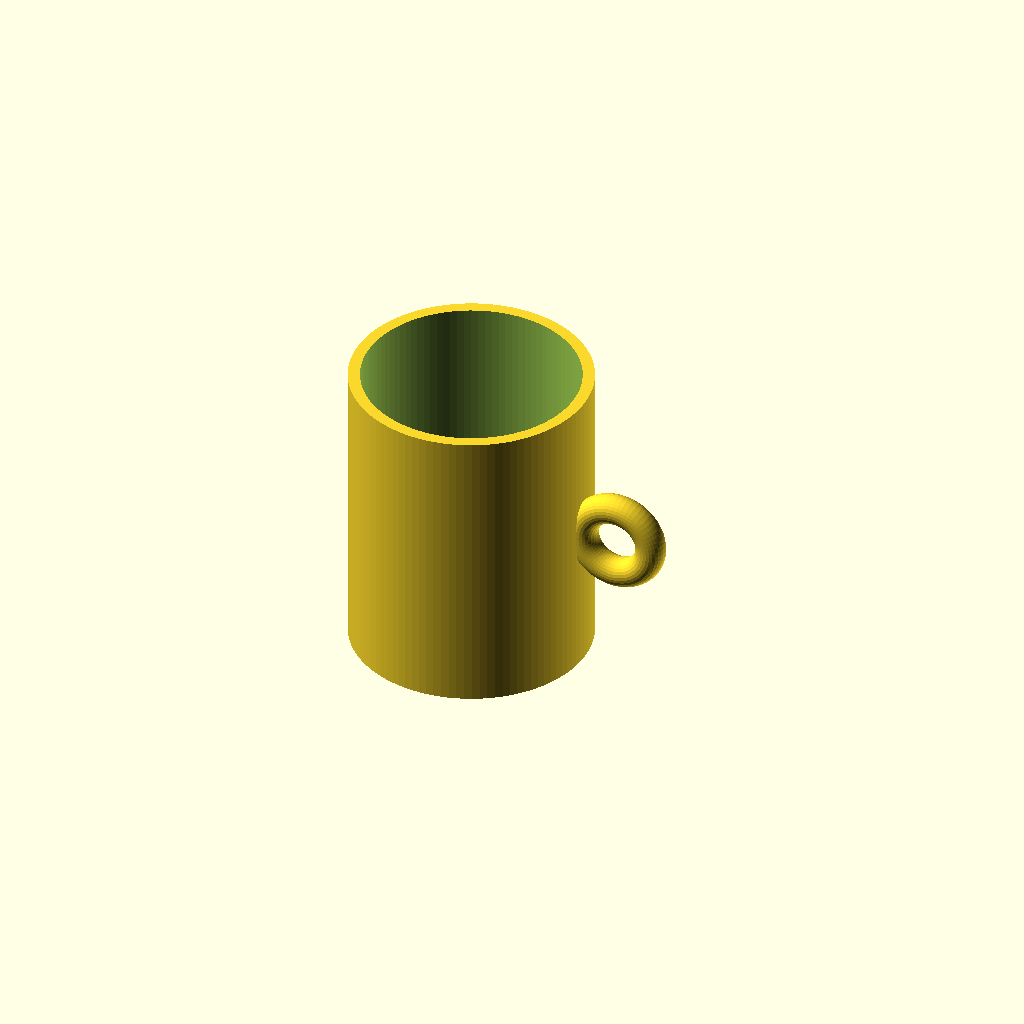
Cell 1: the model at its default parameters.
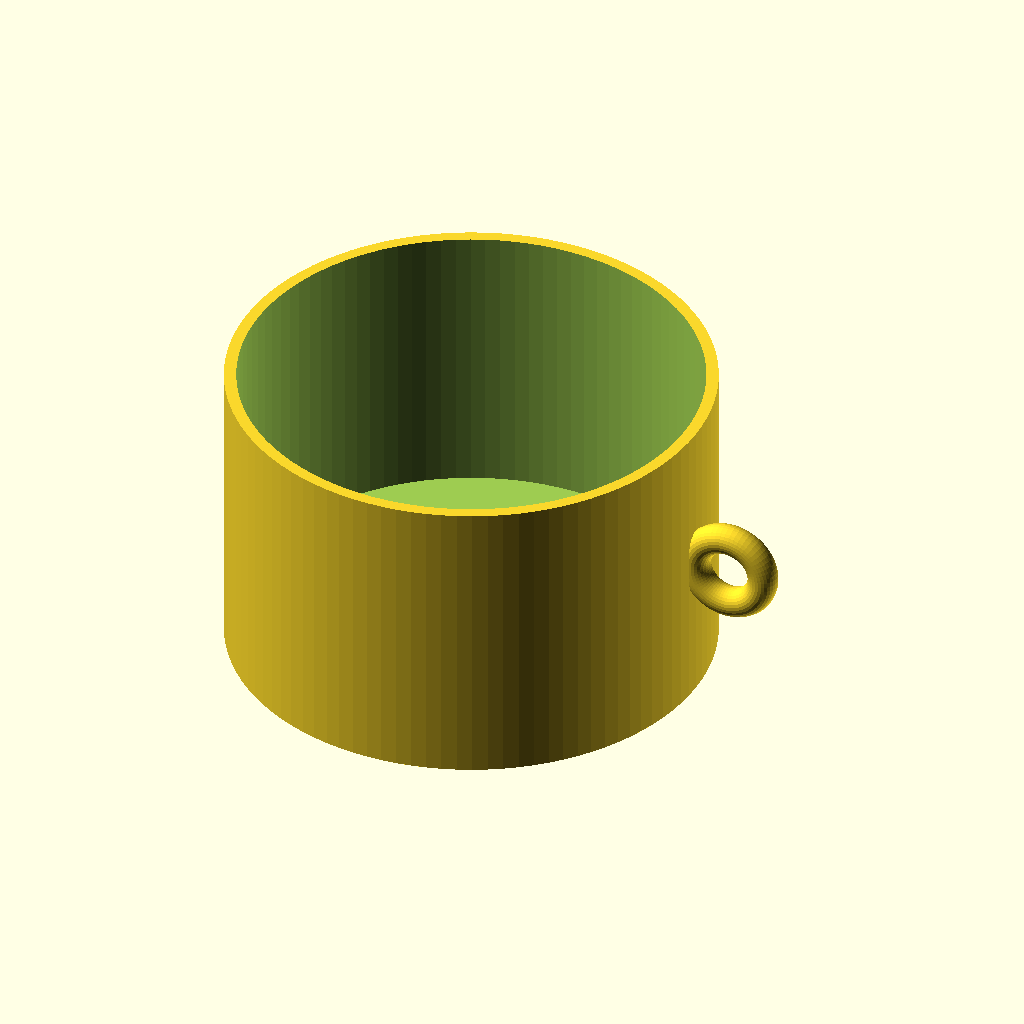
Cell 2: the same model with outer_diameter = 160.
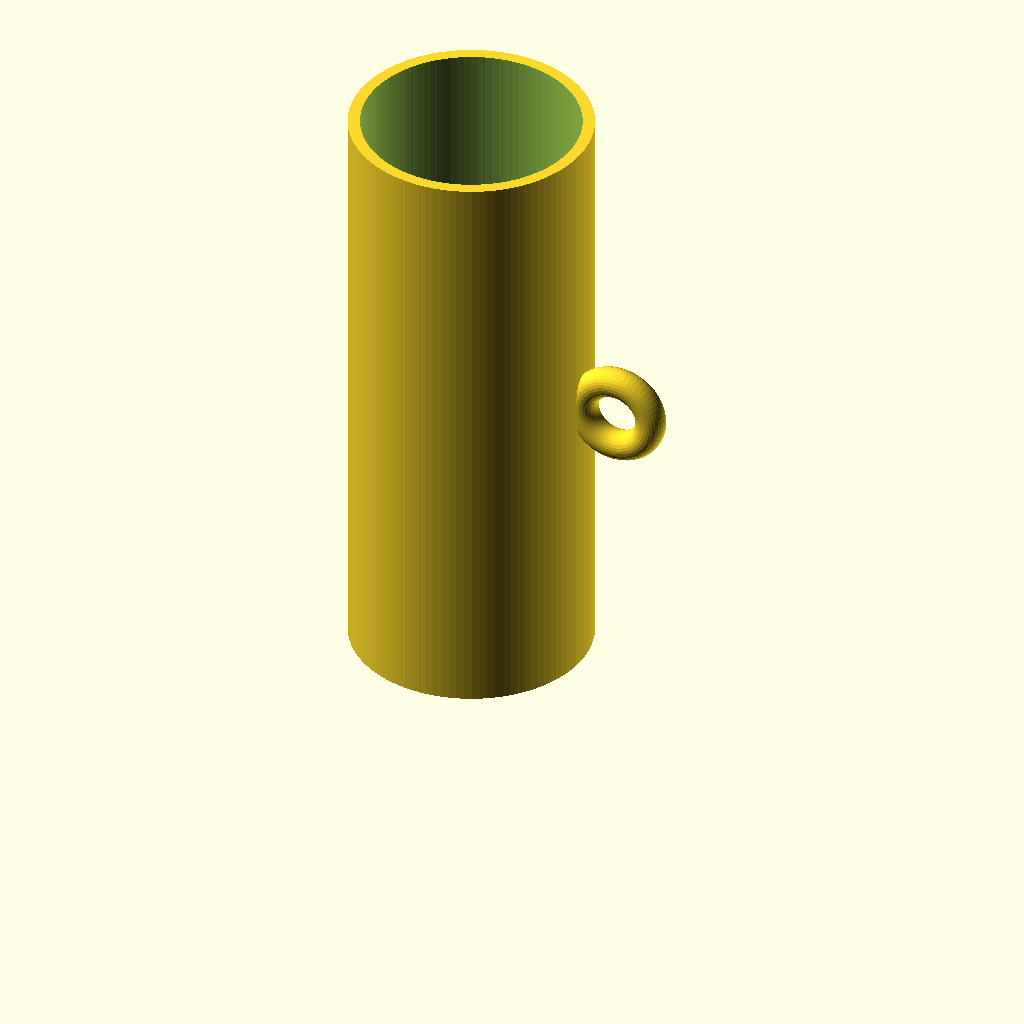
Cell 3 — height set to 200, the other parameters unchanged.
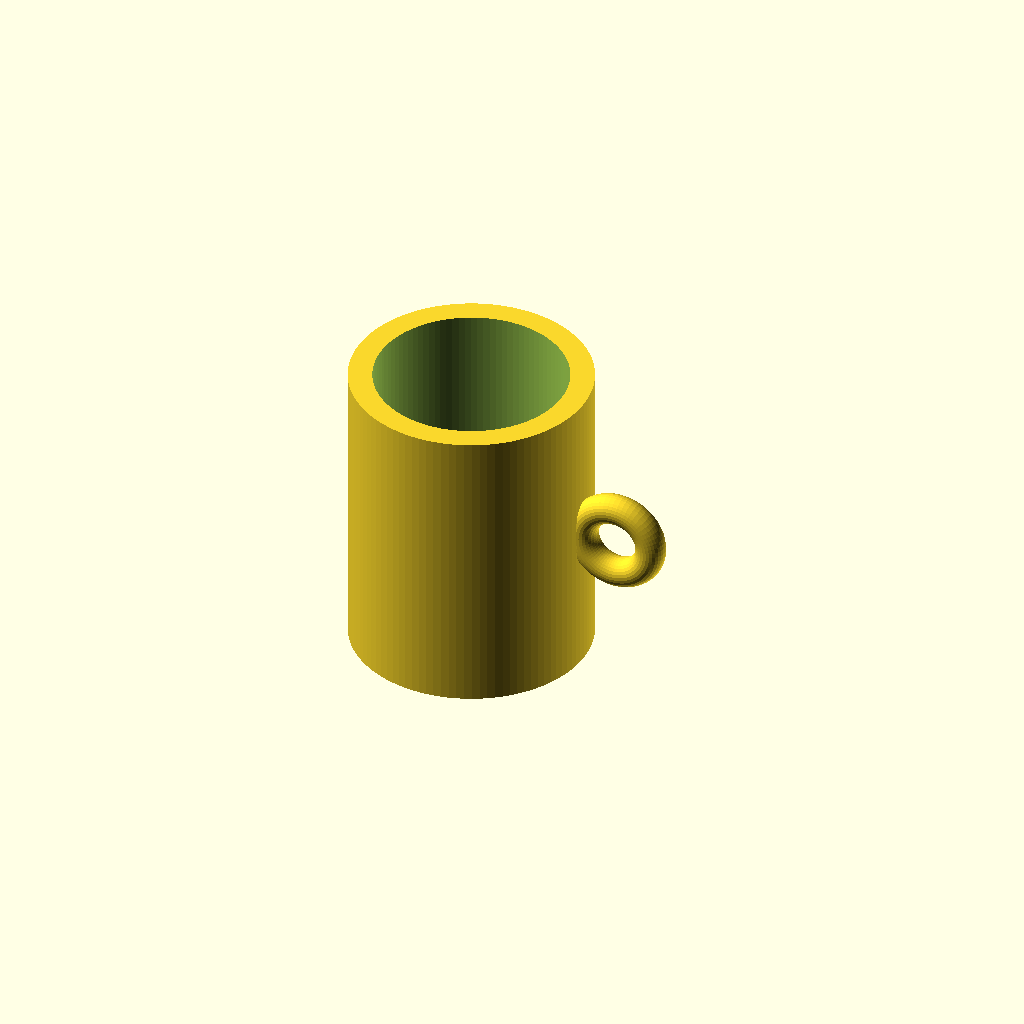
Cell 4: wall_thickness = 8 (everything else at default).
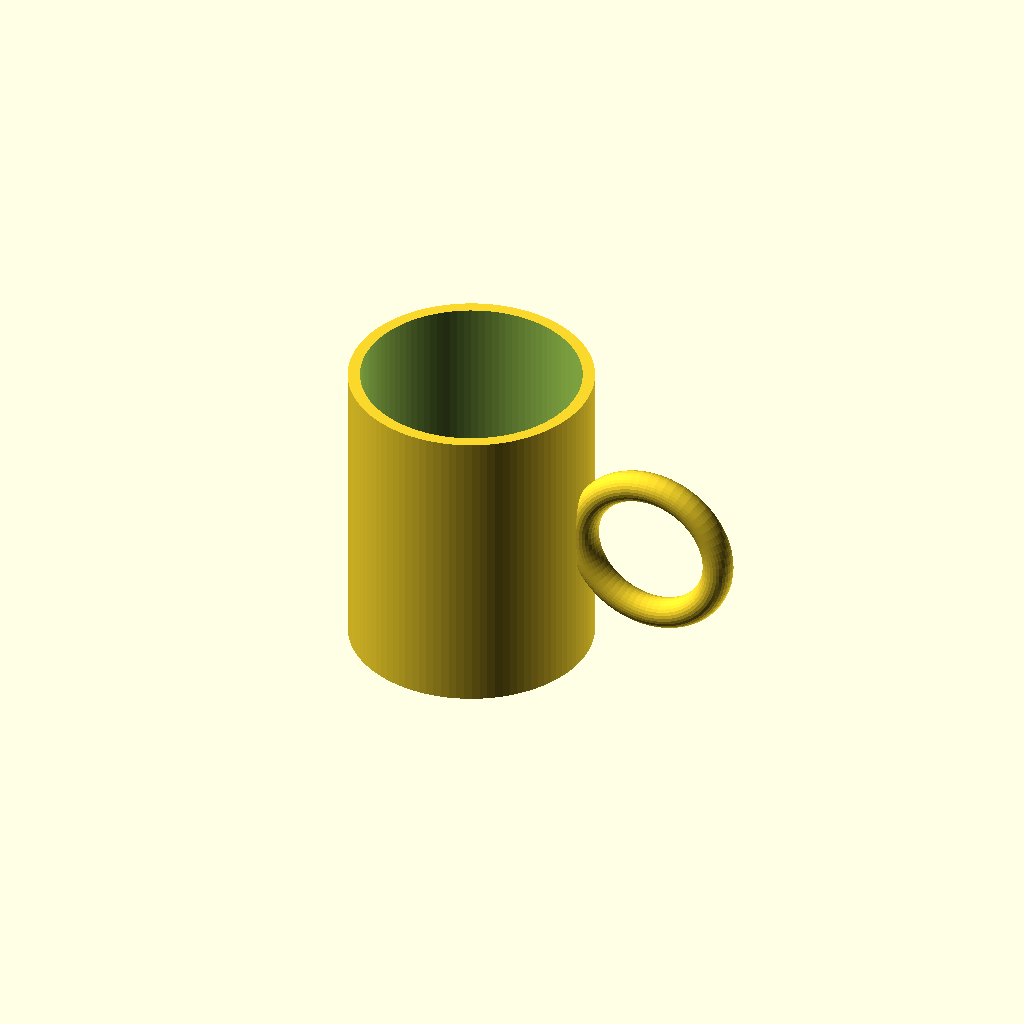
Cell 5: the same model with handle_ring_radius = 24.
One fixed orthographic camera (rotation 55°, 0°, 25°; colour scheme Cornfield) for every cell.
The OpenSCAD source (results/tier-1-mug/iter-png-1_claude-opus-4-5-529531b0439f-2026-04-27T01-07-20-019Z/final.scad):
// マグカップのパラメータ
outer_diameter = 80;
outer_radius = outer_diameter / 2;
height = 100;
wall_thickness = 4;
bottom_thickness = 6;

inner_radius = outer_radius - wall_thickness;
inner_height = height - bottom_thickness;

// 取手のパラメータ
handle_ring_radius = 12;  // 取手リングの半径
handle_tube_radius = 5;   // 取手の太さ（断面半径）
handle_center_height = height / 2;  // 取手の中心高さ

module cup_body() {
    difference() {
        // 外側の円柱
        cylinder(r = outer_radius, h = height, $fn = 100);
        
        // 内側のくり抜き
        translate([0, 0, bottom_thickness])
            cylinder(r = inner_radius, h = inner_height + 1, $fn = 100);
    }
}

module handle() {
    // 取手の位置（カップの外周から取手リングの中心までの距離）
    handle_offset = outer_radius + handle_ring_radius;
    
    // 縦向きのリング状取手（YZ平面上のトーラス）
    translate([handle_offset, 0, handle_center_height])
        rotate([0, 90, 0])
            rotate([90, 0, 0])
                rotate_extrude(angle = 360, $fn = 60)
                    translate([handle_ring_radius, 0, 0])
                        circle(r = handle_tube_radius, $fn = 30);
}

// マグカップ本体
cup_body();

// 取手
handle();
Parameter table extracted from the source (name, type, default, range or options):
outer_diameter: number, default 80
height: number, default 100
wall_thickness: number, default 4
bottom_thickness: number, default 6
handle_ring_radius: number, default 12
handle_tube_radius: number, default 5
